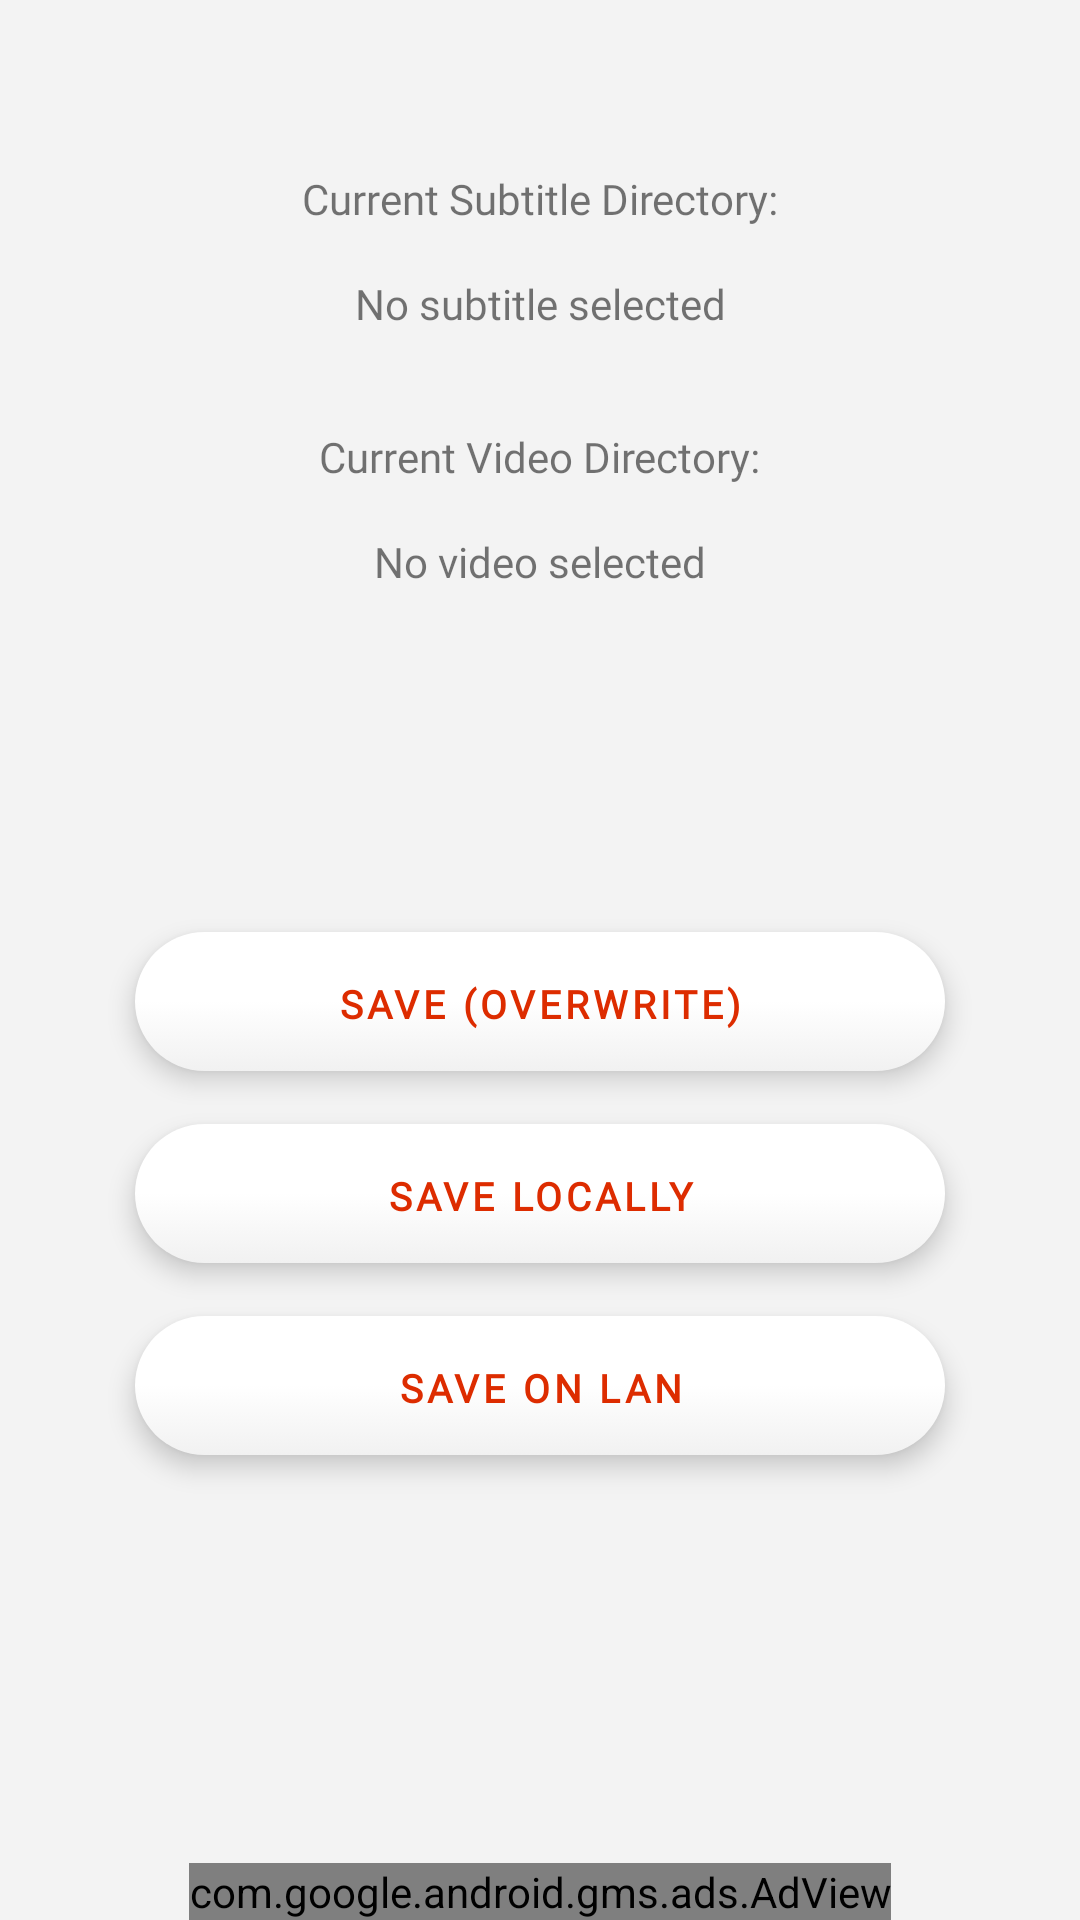

Reconstruct the res/layout file that produces this screen, plus the resources it refers to.
<!-- AndroidManifest.xml: application theme Theme.AndroidSubtitleEditor -->
<!-- res/layout/fragment_save_subtitle.xml -->
<?xml version="1.0" encoding="utf-8"?>
<androidx.constraintlayout.widget.ConstraintLayout xmlns:android="http://schemas.android.com/apk/res/android"
    xmlns:app="http://schemas.android.com/apk/res-auto"
    android:layout_width="match_parent"
    xmlns:ads="http://schemas.android.com/apk/res-auto"
    android:layout_height="match_parent"
    android:background="?android:attr/colorBackground">

    <TextView
        android:id="@+id/overwrite_current"
        style="?android:attr/buttonStyle"
        android:layout_width="wrap_content"
        android:layout_height="wrap_content"
        android:layout_marginBottom="16dp"
        android:minWidth="270dp"
        android:text="@string/save_overwrite"
        android:visibility="visible"
        app:layout_constraintBottom_toTopOf="@+id/select_local_directory"
        app:layout_constraintEnd_toEndOf="parent"
        app:layout_constraintStart_toStartOf="parent" />

    <TextView
        android:id="@+id/current_sub_directory"
        android:layout_width="wrap_content"
        android:layout_height="wrap_content"

        android:layout_marginBottom="16dp"
        android:text="@string/current_subtitle_directory"
        app:layout_constraintBottom_toTopOf="@+id/current_subtitle"
        app:layout_constraintEnd_toEndOf="parent"
        app:layout_constraintHorizontal_bias="0.5"
        app:layout_constraintStart_toStartOf="parent" />

    <TextView
        android:id="@+id/textView10"
        android:layout_width="wrap_content"
        android:layout_height="wrap_content"
        android:text="@string/current_video_directory"
        app:layout_constraintBottom_toBottomOf="parent"
        app:layout_constraintEnd_toEndOf="parent"
        app:layout_constraintStart_toStartOf="parent"
        app:layout_constraintTop_toTopOf="parent"
        app:layout_constraintVertical_bias="0.23000002" />

    <TextView
        android:id="@+id/current_subtitle"
        android:layout_width="271dp"
        android:layout_height="0dp"
        android:layout_marginTop="20dp"
        android:layout_marginBottom="32dp"
        android:gravity="center"
        android:text="@string/no_subtitle_selected"
        app:layout_constraintBottom_toTopOf="@+id/textView10"
        app:layout_constraintEnd_toEndOf="@+id/current_sub_directory"
        app:layout_constraintStart_toStartOf="@+id/current_sub_directory" />

    <TextView
        android:id="@+id/current_video"
        android:layout_width="271dp"
        android:layout_height="0dp"
        android:layout_marginTop="16dp"
        android:gravity="center"
        android:text="@string/no_video_selected"
        app:layout_constraintEnd_toEndOf="@+id/textView10"
        app:layout_constraintStart_toStartOf="@id/textView10"
        app:layout_constraintTop_toBottomOf="@+id/textView10" />

    <TextView
        android:id="@+id/save_with_edited"
        style="?android:attr/buttonStyle"
        android:layout_width="wrap_content"
        android:layout_height="wrap_content"

        android:elevation="5dp"
        android:minWidth="270dp"
        android:text="@string/save_with_edited_added"
        android:visibility="gone"
        app:cornerRadius="20sp"
        app:layout_constraintBottom_toBottomOf="parent"
        app:layout_constraintEnd_toEndOf="parent"
        app:layout_constraintStart_toStartOf="parent"
        app:layout_constraintTop_toTopOf="parent"
        app:layout_constraintVertical_bias="0.6" />

    <TextView
        android:id="@+id/select_local_directory"
        style="?android:attr/buttonStyle"
        android:layout_width="wrap_content"
        android:layout_height="wrap_content"

        android:minWidth="270dp"
        android:text="@string/save_locally"
        app:layout_constraintBottom_toBottomOf="parent"
        app:layout_constraintEnd_toEndOf="parent"
        app:layout_constraintStart_toStartOf="parent"
        app:layout_constraintTop_toBottomOf="@+id/current_video"
        app:layout_constraintVertical_bias="0.45" />

    <TextView
        android:id="@+id/select_lan_directory"
        style="?android:attr/buttonStyle"
        android:layout_width="wrap_content"
        android:layout_height="wrap_content"
        android:layout_marginTop="16dp"

        android:minWidth="270dp"
        android:text="@string/save_on_lan"
        app:layout_constraintEnd_toEndOf="@+id/select_local_directory"
        app:layout_constraintStart_toStartOf="@+id/select_local_directory"
        app:layout_constraintTop_toBottomOf="@+id/select_local_directory" />

    <com.google.android.gms.ads.AdView
        android:id="@+id/adViewSave"
        android:layout_width="wrap_content"
        android:layout_height="wrap_content"
        ads:adSize="BANNER"
        ads:adUnitId= "@string/ad_id_save_subtitle"
        app:layout_constraintBottom_toBottomOf="parent"
        app:layout_constraintEnd_toEndOf="parent"
        app:layout_constraintStart_toStartOf="parent" />
</androidx.constraintlayout.widget.ConstraintLayout>
<!-- resources referenced by this layout -->
<resources>
  <string name="current_subtitle_directory">Current Subtitle Directory:</string>
  <string name="current_video_directory">Current Video Directory:</string>
  <string name="no_subtitle_selected">No subtitle selected</string>
  <string name="no_video_selected">No video selected</string>
  <string name="save_locally">Save Locally</string>
  <string name="save_on_lan">Save on Lan</string>
  <string name="save_overwrite">Save (overwrite)</string>
  <string name="save_with_edited_added">Save with _edited added</string>
  <style name="Theme.AndroidSubtitleEditor" parent="Theme.MaterialComponents.DayNight.NoActionBar">
          
          <item name="colorPrimary">@color/orange_button_text</item>
          <item name="colorPrimaryVariant">@color/black</item>
          <item name="colorOnPrimary">@color/black</item>
          
          <item name="buttonStyle">@style/EditStyle</item>
          <item name="android:buttonStyle">@style/regularButtonStyle</item>
          <item name="colorSecondary">@color/white</item>
          <item name="colorAccent">@color/orange_button_text</item>
          <item name="colorPrimaryDark">@color/black</item>
          <item name="colorSecondaryVariant">@color/white</item>
          <item name="colorOnSecondary">@color/black</item>
          <item name="android:colorBackground">@color/grey_alternative</item>
          <item name="colorOnBackground">@color/grey_alternative</item>
          <item name="fontFamily">@font/proxima_nova_regular</item>
  
  
  
  
  
          
          <item name="android:statusBarColor" tools:targetApi="l">?attr/colorPrimaryVariant</item>
          
      </style>
  <color name="orange_button_text">#DD2C00</color>
  <color name="black">#FF000000</color>
  <style name="EditStyle" parent="TextAppearance.AppCompat">
          <item name="android:textColor">@color/black</item>
          <item name="android:background">@drawable/shadow_regular</item>
          <item name="android:backgroundTint">@color/white</item>
          <item name="android:textSize">18sp</item>
          <item name="android:fontFamily">@font/proxima_nova_regular</item>
      </style>
  <style name="regularButtonStyle" parent="@android:style/Widget.Button.Small">
          <item name="android:textColor">?android:attr/colorPrimary</item>
          <item name="android:textSize">13sp</item>
          <item name="textAllCaps">true</item>
          <item name="android:textStyle">bold</item>
          <item name="android:elevation">5dp</item>
          <item name="android:minHeight">48dp</item>
          <item name="android:layout_height">5dp</item>
          <item name="android:letterSpacing">0.1</item>
          <item name="android:background">@drawable/shadow_regular</item>
          <item name="android:fontFamily">@font/proxima_nova_regular</item>
      </style>
  <color name="white">#FFFFFFFF</color>
  <color name="grey_alternative">#f3f3f3</color>
</resources>
